The GitHub repository bhavyatadvi/smartcitizenhubfinal contains a labelled image folder "dataset" with 3 categories: garbage, graffiti, streetlight. Examples follow, each with its label.

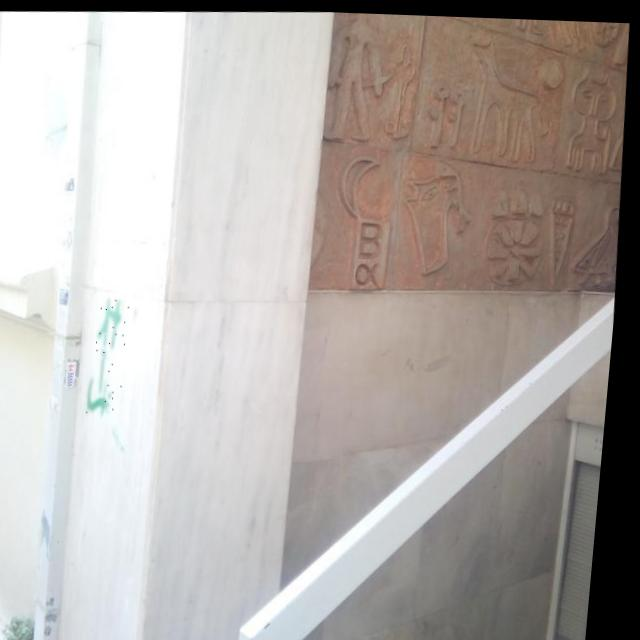
Label: graffiti

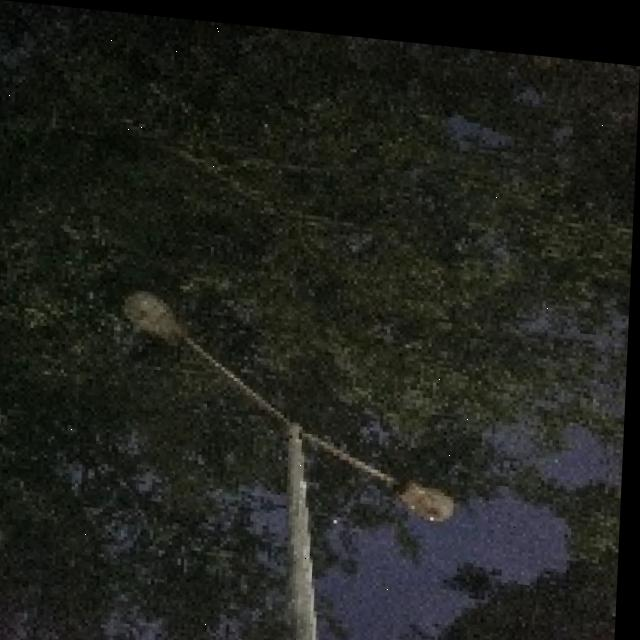
Label: streetlight

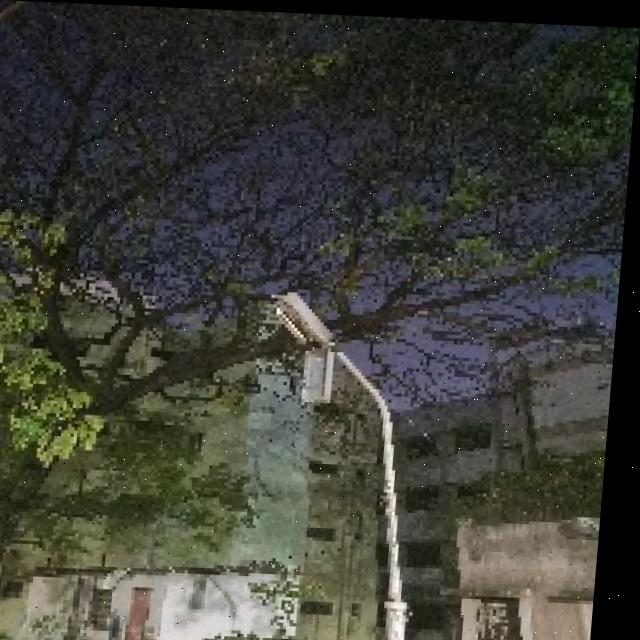
Label: streetlight

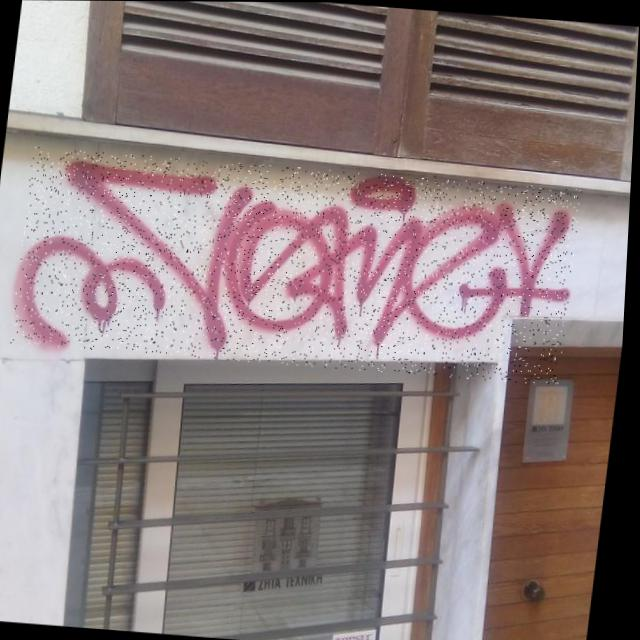
Label: graffiti

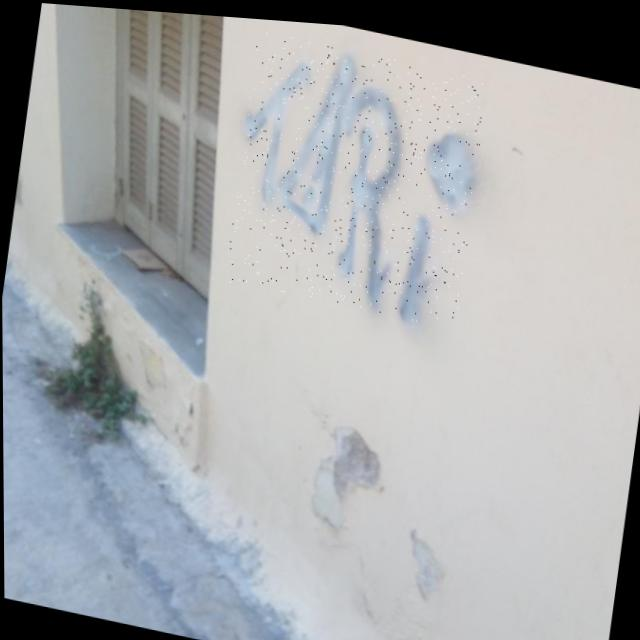
Label: graffiti

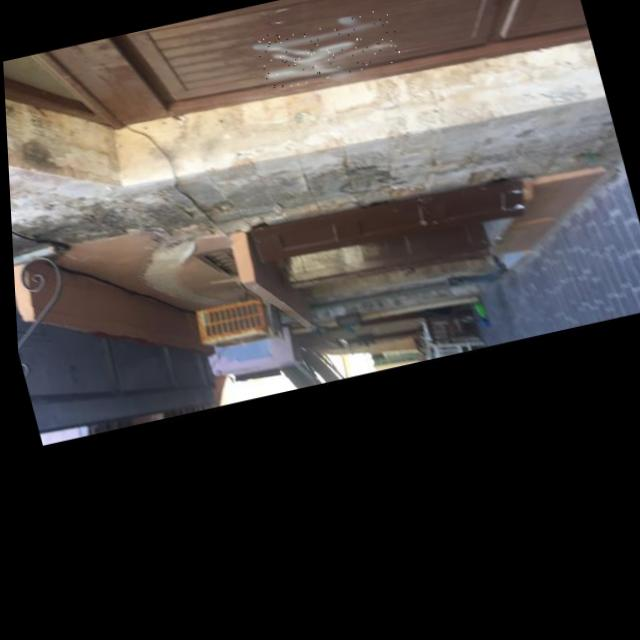
Label: graffiti
